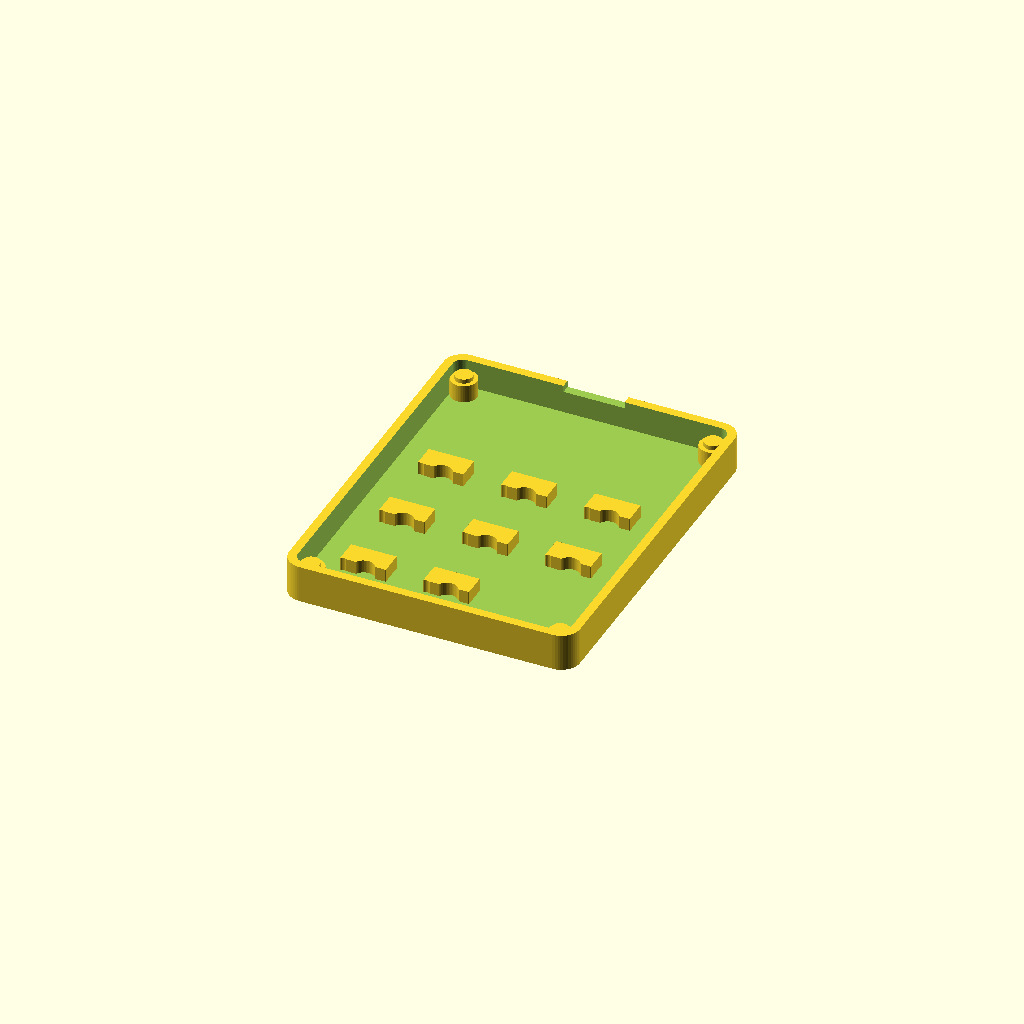
Cell 1: rendered with the file's own defaults.
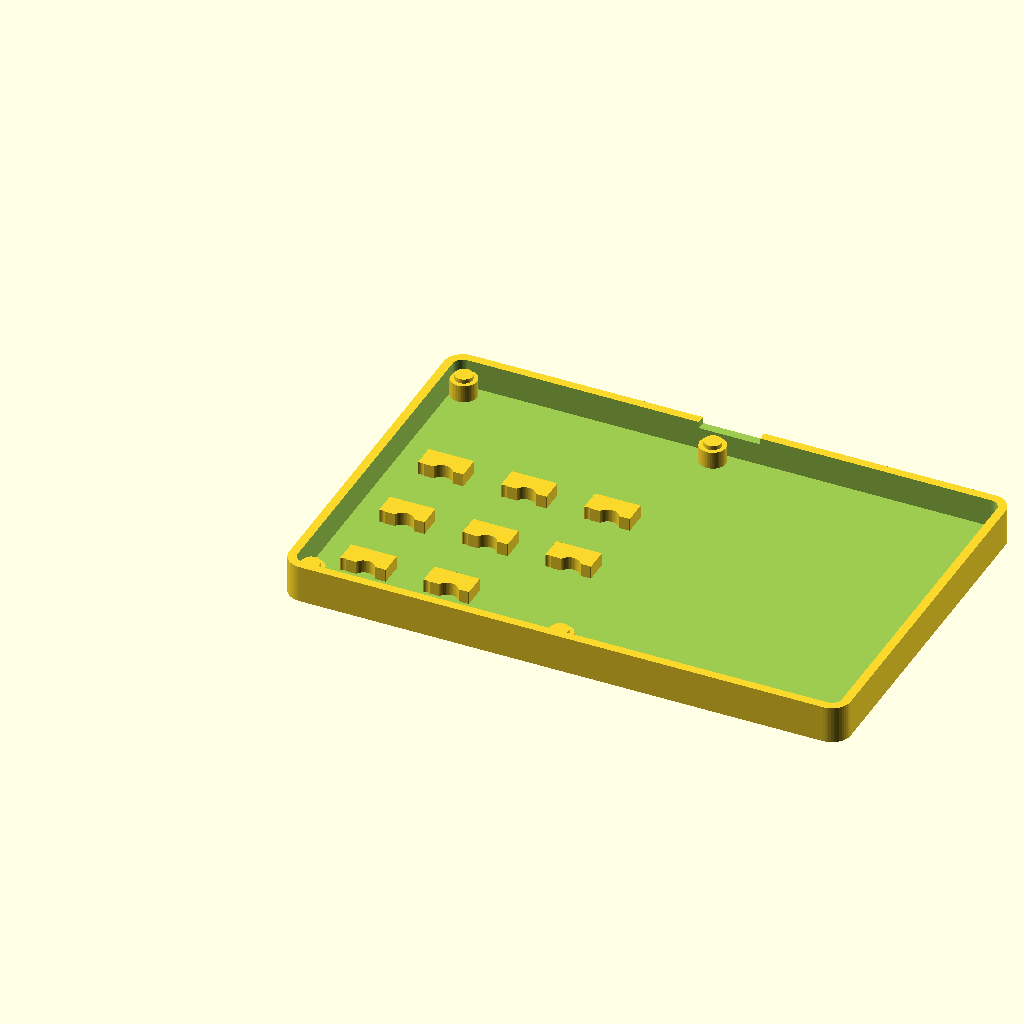
Cell 2 — pcb_w set to 124, the other parameters unchanged.
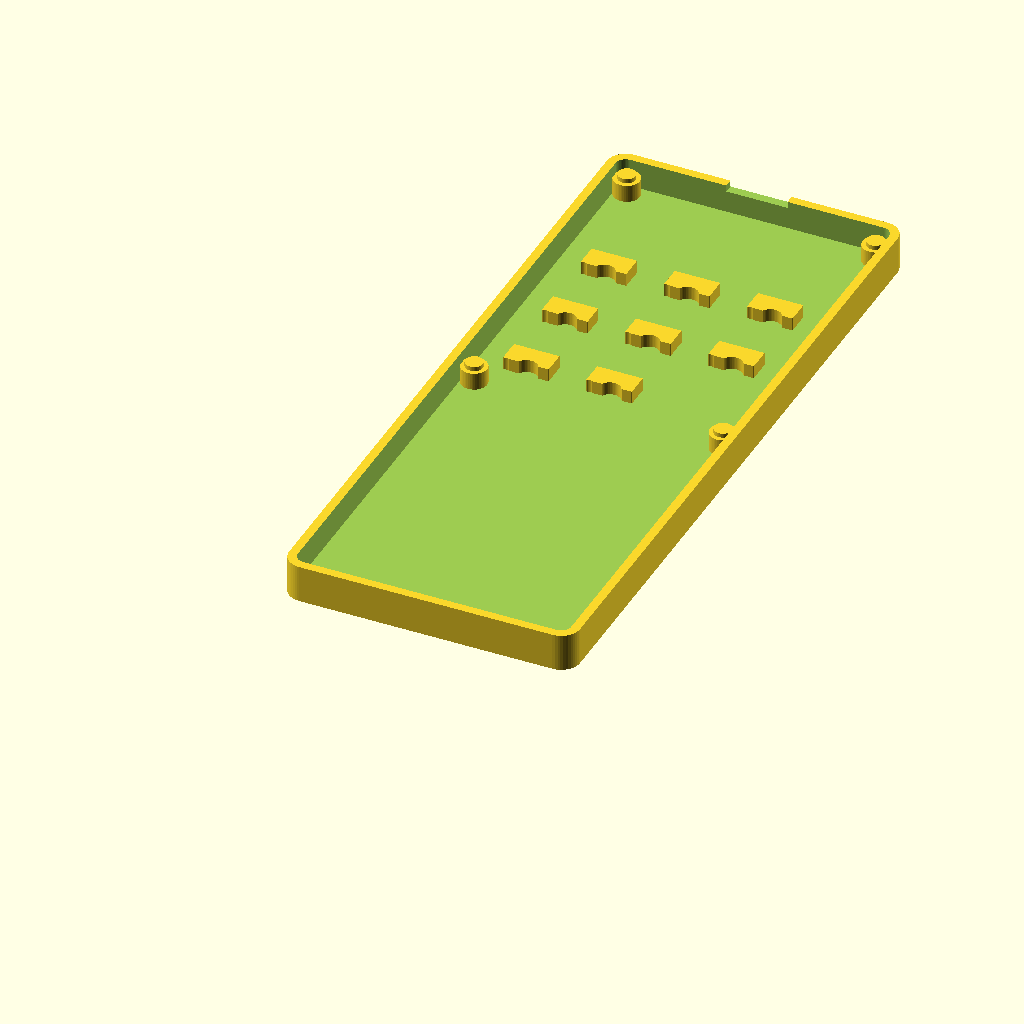
Cell 3: the same model with pcb_h = 160.
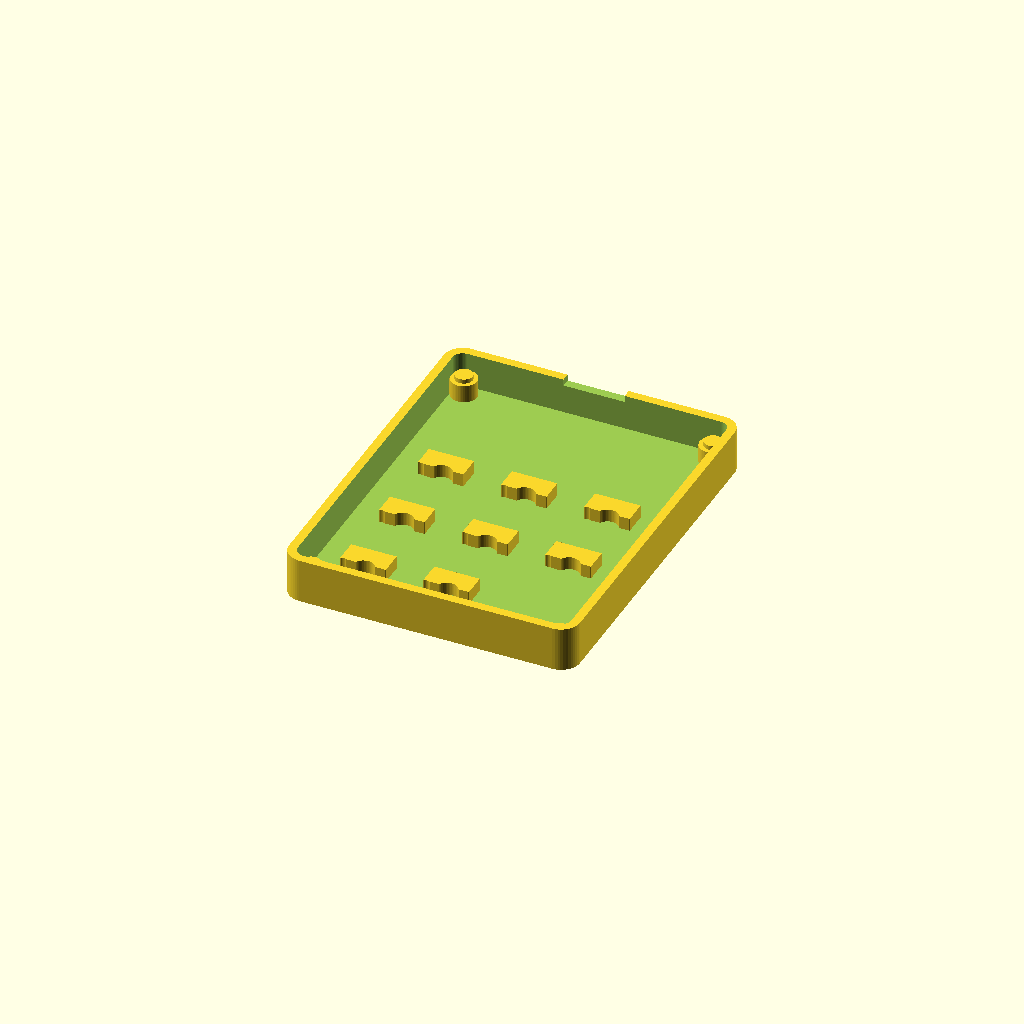
Cell 4: the same model with pcb_thickness = 3.2.
All cells are drawn from one camera (rotation 55°, 0°, 25°, orthographic, colour scheme Cornfield), so only the parameter changes between them.
Source of the model, cad/rev2_case/bottom.scad:
// Rev2 底ケース（トレイ）
// 基板は四隅の柱とソケット下の支えで受け、外周の壁で位置決めする。
// part = "bottom": ねじ止めなし / "bottom_insert": 四隅の柱に M2 熱圧入インサートの下穴 / "insert_test": 下穴径テスト
// 印刷向き: 床を下にしてそのまま、サポートなし。
// PCB 座標（左上原点・下向き+y）は pcb() で上から見た向きへ変換する。
part = "bottom"; // [bottom, bottom_insert, insert_test]

pcb_w = 62;
pcb_h = 80;
pcb_r = 2;
pcb_thickness = 1.6;
socket_height = 1.9; // 実測: 基板+ソケット 3.5 mm

clearance = 0.3; // 基板外周と壁の隙間
wall = 2.0;
floor_thickness = 2.0;
cavity = 5.0; // 床上面から基板裏面まで。ヘッダーピン等はこれ未満に切る
socket_gap = 0.1; // ソケット底面と支えの隙間

boss_top_diameter = 4.0; // 基板に触れる部分。銅箔禁止領域 Ø5 以内
boss_top_height = 1.0;
boss_diameter = 6.0;

// M2-3-3 インサート（長さ 3 mm）。下穴 Ø2.85 / 深さ 4.1 mm 以上が目安。
// 柱上端の Ø4 部は肉厚が薄いため、インサートは柱上面から insert_recess だけ沈めて Ø6 部に収める。
insert_hole = 2.9; // insert_test で決定（2026-10-12）
insert_recess = 1.0;
insert_hole_floor = 1.0; // 下穴の底に残す床厚。M2×12 の先端まで逃がす
insert_test_holes = [2.7, 2.8, 2.85, 2.9, 3.0];

usb_notch_width = 14; // USB ケーブル差し込み側の壁の切り欠き
usb_notch_depth = 1.5;
$fn = 48;

key_centres = [
    [11.95, 34.0], [31.0, 34.0], [50.05, 34.0],
    [11.95, 53.05], [31.0, 53.05], [50.05, 53.05],
    [11.95, 72.1], [31.0, 72.1]
];
mount_holes = [[2.5, 2.5], [59.5, 2.5], [2.5, 77.5], [59.5, 77.5]];

pcb_bottom_z = floor_thickness + cavity;
wall_top_z = pcb_bottom_z + pcb_thickness;
outer_r = pcb_r + clearance + wall;

module pcb(p) {
    translate([p[0], pcb_h - p[1]]) children();
}

module rounded_rect(w, h, r) {
    hull() for (x = [r, w - r]) for (y = [r, h - r])
        translate([x, y]) circle(r=r);
}

// ソケット本体（スイッチ中心から x -6.35..5.08 / y -6.985..-0.635）の内側 0.5 mm。
// スイッチ中央ボスと位置決めピンが基板裏へ突き出す範囲は避ける。
module socket_support() {
    linear_extrude(height=cavity - socket_height - socket_gap) difference() {
        translate([-5.85, 1.135]) square([10.43, 5.35]);
        circle(r=2.5);
        for (x = [-5.08, 5.08]) translate([x, 0]) circle(r=1.3);
    }
}

module tray(inserts) {
    difference() {
        union() {
            difference() {
                translate([-clearance - wall, -clearance - wall])
                    linear_extrude(height=wall_top_z)
                        rounded_rect(pcb_w + 2*(clearance + wall), pcb_h + 2*(clearance + wall), outer_r);
                translate([-clearance, -clearance, floor_thickness])
                    linear_extrude(height=wall_top_z)
                        rounded_rect(pcb_w + 2*clearance, pcb_h + 2*clearance, pcb_r + clearance);
            }
            for (p = mount_holes) pcb(p) {
                cylinder(d=boss_diameter, h=pcb_bottom_z - boss_top_height);
                cylinder(d=boss_top_diameter, h=pcb_bottom_z);
            }
            for (p = key_centres) pcb(p) translate([0, 0, floor_thickness]) socket_support();
        }
        translate([pcb_w/2 - usb_notch_width/2, pcb_h, wall_top_z - usb_notch_depth])
            cube([usb_notch_width, clearance + wall + 1, usb_notch_depth + 1]);
        if (inserts) for (p = mount_holes) pcb(p)
            translate([0, 0, insert_hole_floor]) cylinder(d=insert_hole, h=pcb_bottom_z);
    }
}

// 実物と同じ形の柱を 5 本並べた下穴テスト。台の手前の切り欠き数が 1〜5 本で insert_test_holes の順。
module insert_test() {
    pitch = 10;
    difference() {
        union() {
            cube([pitch*len(insert_test_holes), pitch, floor_thickness]);
            for (i = [0:len(insert_test_holes) - 1]) translate([pitch*(i + 0.5), pitch/2, 0]) {
                cylinder(d=boss_diameter, h=pcb_bottom_z - boss_top_height);
                cylinder(d=boss_top_diameter, h=pcb_bottom_z);
            }
        }
        for (i = [0:len(insert_test_holes) - 1]) {
            translate([pitch*(i + 0.5), pitch/2, insert_hole_floor])
                cylinder(d=insert_test_holes[i], h=pcb_bottom_z);
            for (n = [0:i])
                translate([pitch*i + 1.0 + n*1.2, -0.01, floor_thickness - 0.8]) cube([0.6, 1.0, 1]);
        }
    }
}

if (part == "insert_test") insert_test();
else tray(part == "bottom_insert");
Parameter table extracted from the source (name, type, default, range or options):
part: string, default "bottom", options "bottom", "bottom_insert", "insert_test"
pcb_w: number, default 62
pcb_h: number, default 80
pcb_r: number, default 2
pcb_thickness: number, default 1.6
socket_height: number, default 1.9
clearance: number, default 0.3
wall: number, default 2
floor_thickness: number, default 2
cavity: number, default 5
socket_gap: number, default 0.1
boss_top_diameter: number, default 4
boss_top_height: number, default 1
boss_diameter: number, default 6
insert_hole: number, default 2.9
insert_recess: number, default 1
insert_hole_floor: number, default 1
usb_notch_width: number, default 14
usb_notch_depth: number, default 1.5
